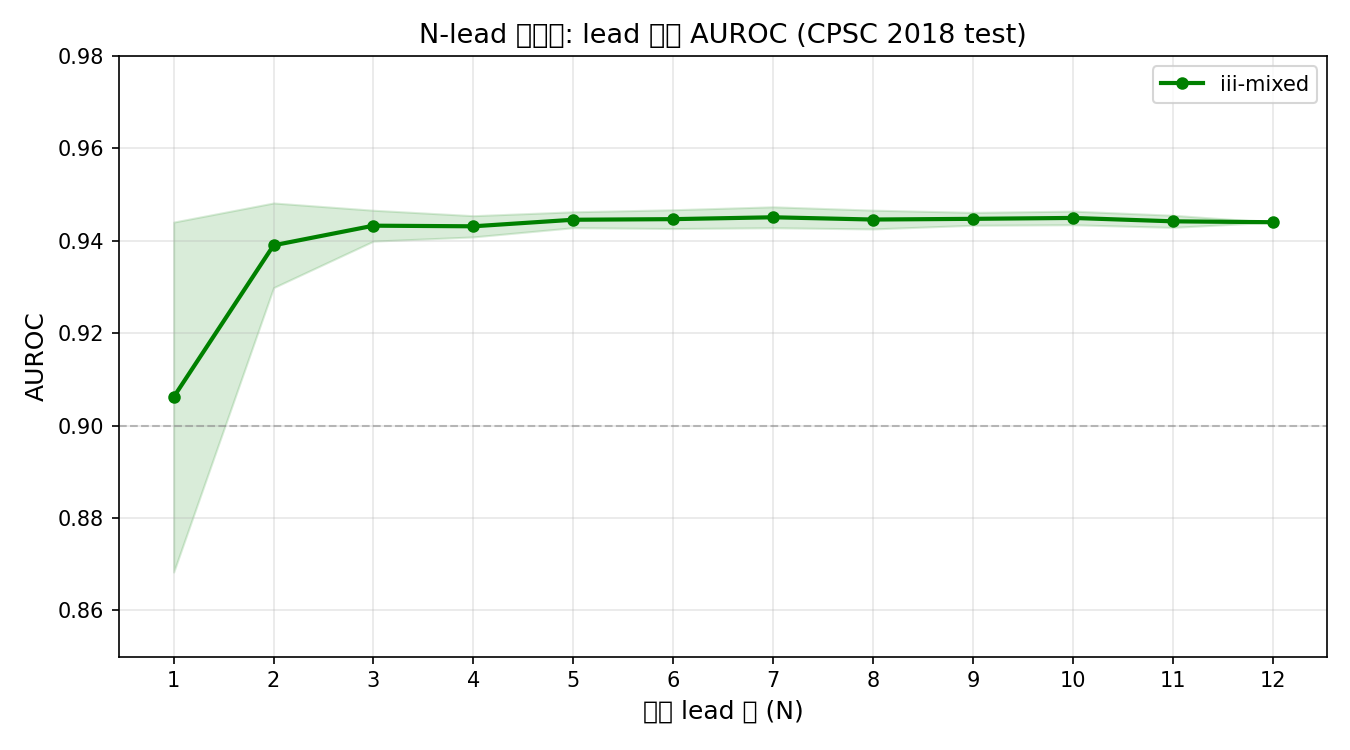

The data file committed next to this chart (first rows):
model, n_leads, mean_auroc, std_auroc, min_auroc, max_auroc
iii-mixed, 1, 0.9062, 0.0379, 0.8409, 0.9551
iii-mixed, 2, 0.9390, 0.0092, 0.9109, 0.9528
iii-mixed, 3, 0.9433, 0.0033, 0.9355, 0.9480
iii-mixed, 4, 0.9431, 0.0023, 0.9376, 0.9478
iii-mixed, 5, 0.9446, 0.0017, 0.9402, 0.9471
iii-mixed, 6, 0.9447, 0.0020, 0.9416, 0.9500
iii-mixed, 7, 0.9451, 0.0023, 0.9413, 0.9492
iii-mixed, 8, 0.9446, 0.0020, 0.9405, 0.9488
iii-mixed, 9, 0.9448, 0.0014, 0.9423, 0.9475
iii-mixed, 10, 0.9449, 0.0015, 0.9423, 0.9483
iii-mixed, 11, 0.9442, 0.0013, 0.9416, 0.9467
iii-mixed, 12, 0.9440, 0.0000, 0.9440, 0.9440
